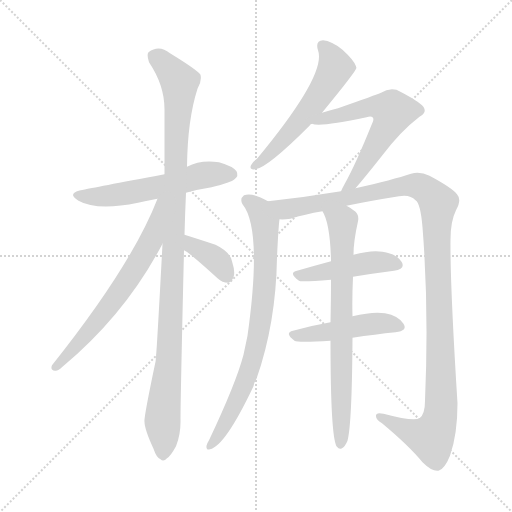
t = 0.00 s
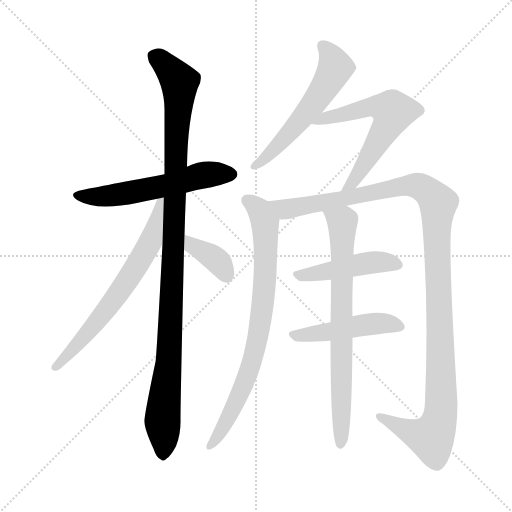
t = 1.84 s
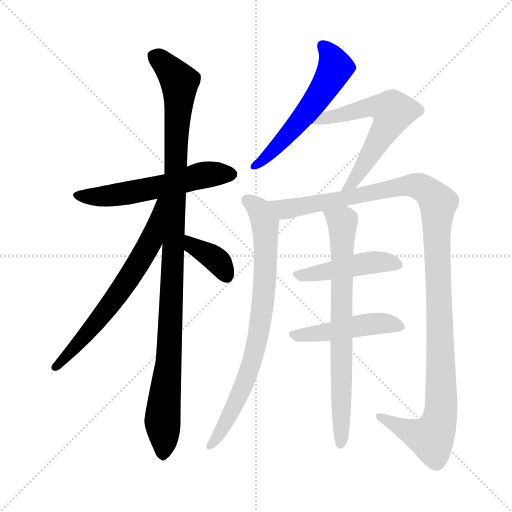
t = 3.67 s
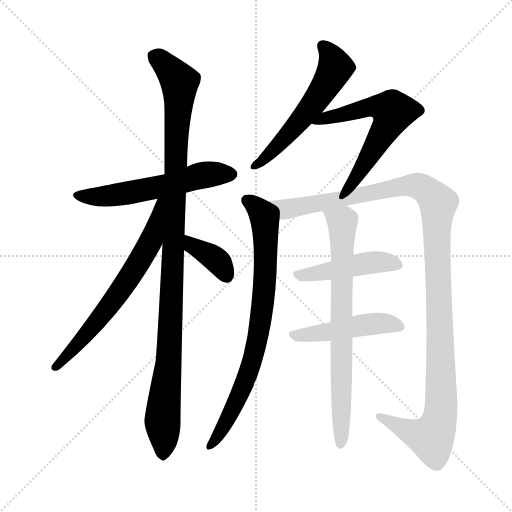
t = 5.51 s
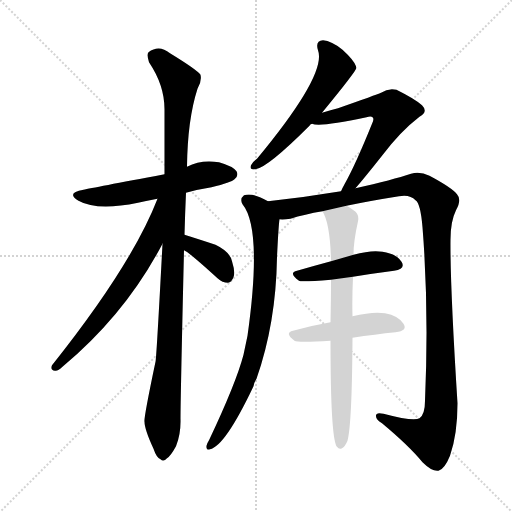
t = 7.35 s
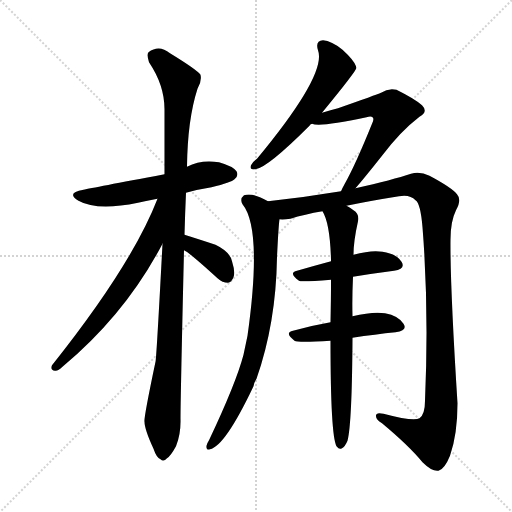
t = 9.19 s

The animated SVG that drew these frames (rendered in a browser with its animation timeline set to each time). Animation: 11 CSS @keyframes rules; one cycle of 9.19 s.

<svg version="1.1" viewBox="0 0 1024 1024" xmlns="http://www.w3.org/2000/svg">
  <g stroke="lightgray" stroke-dasharray="1,1" stroke-width="1" transform="scale(4, 4)">
    <line x1="0" y1="0" x2="256" y2="256"></line>
    <line x1="256" y1="0" x2="0" y2="256"></line>
    <line x1="128" y1="0" x2="128" y2="256"></line>
    <line x1="0" y1="128" x2="256" y2="128"></line>
  </g>
<g transform="scale(1, -1) translate(0, -900)">
   <style type="text/css">
    @keyframes keyframes0 {
      from {
       stroke: blue;
       stroke-dashoffset: 565;
       stroke-width: 128;
       }
       65% {
       animation-timing-function: step-end;
       stroke: blue;
       stroke-dashoffset: 0;
       stroke-width: 128;
       }
       to {
       stroke: black;
       stroke-width: 1024;
       }
       }
       #make-me-a-hanzi-animation-0 {
         animation: keyframes0 0.709798s both;
         animation-delay: 0.000000s;
         animation-timing-function: linear;
       }
    @keyframes keyframes1 {
      from {
       stroke: blue;
       stroke-dashoffset: 1071;
       stroke-width: 128;
       }
       78% {
       animation-timing-function: step-end;
       stroke: blue;
       stroke-dashoffset: 0;
       stroke-width: 128;
       }
       to {
       stroke: black;
       stroke-width: 1024;
       }
       }
       #make-me-a-hanzi-animation-1 {
         animation: keyframes1 1.121582s both;
         animation-delay: 0.709798s;
         animation-timing-function: linear;
       }
    @keyframes keyframes2 {
      from {
       stroke: blue;
       stroke-dashoffset: 655;
       stroke-width: 128;
       }
       68% {
       animation-timing-function: step-end;
       stroke: blue;
       stroke-dashoffset: 0;
       stroke-width: 128;
       }
       to {
       stroke: black;
       stroke-width: 1024;
       }
       }
       #make-me-a-hanzi-animation-2 {
         animation: keyframes2 0.783040s both;
         animation-delay: 1.831380s;
         animation-timing-function: linear;
       }
    @keyframes keyframes3 {
      from {
       stroke: blue;
       stroke-dashoffset: 367;
       stroke-width: 128;
       }
       54% {
       animation-timing-function: step-end;
       stroke: blue;
       stroke-dashoffset: 0;
       stroke-width: 128;
       }
       to {
       stroke: black;
       stroke-width: 1024;
       }
       }
       #make-me-a-hanzi-animation-3 {
         animation: keyframes3 0.548665s both;
         animation-delay: 2.614421s;
         animation-timing-function: linear;
       }
    @keyframes keyframes4 {
      from {
       stroke: blue;
       stroke-dashoffset: 560;
       stroke-width: 128;
       }
       65% {
       animation-timing-function: step-end;
       stroke: blue;
       stroke-dashoffset: 0;
       stroke-width: 128;
       }
       to {
       stroke: black;
       stroke-width: 1024;
       }
       }
       #make-me-a-hanzi-animation-4 {
         animation: keyframes4 0.705729s both;
         animation-delay: 3.163086s;
         animation-timing-function: linear;
       }
    @keyframes keyframes5 {
      from {
       stroke: blue;
       stroke-dashoffset: 596;
       stroke-width: 128;
       }
       66% {
       animation-timing-function: step-end;
       stroke: blue;
       stroke-dashoffset: 0;
       stroke-width: 128;
       }
       to {
       stroke: black;
       stroke-width: 1024;
       }
       }
       #make-me-a-hanzi-animation-5 {
         animation: keyframes5 0.735026s both;
         animation-delay: 3.868815s;
         animation-timing-function: linear;
       }
    @keyframes keyframes6 {
      from {
       stroke: blue;
       stroke-dashoffset: 784;
       stroke-width: 128;
       }
       72% {
       animation-timing-function: step-end;
       stroke: blue;
       stroke-dashoffset: 0;
       stroke-width: 128;
       }
       to {
       stroke: black;
       stroke-width: 1024;
       }
       }
       #make-me-a-hanzi-animation-6 {
         animation: keyframes6 0.888021s both;
         animation-delay: 4.603841s;
         animation-timing-function: linear;
       }
    @keyframes keyframes7 {
      from {
       stroke: blue;
       stroke-dashoffset: 1194;
       stroke-width: 128;
       }
       80% {
       animation-timing-function: step-end;
       stroke: blue;
       stroke-dashoffset: 0;
       stroke-width: 128;
       }
       to {
       stroke: black;
       stroke-width: 1024;
       }
       }
       #make-me-a-hanzi-animation-7 {
         animation: keyframes7 1.221680s both;
         animation-delay: 5.491862s;
         animation-timing-function: linear;
       }
    @keyframes keyframes8 {
      from {
       stroke: blue;
       stroke-dashoffset: 455;
       stroke-width: 128;
       }
       60% {
       animation-timing-function: step-end;
       stroke: blue;
       stroke-dashoffset: 0;
       stroke-width: 128;
       }
       to {
       stroke: black;
       stroke-width: 1024;
       }
       }
       #make-me-a-hanzi-animation-8 {
         animation: keyframes8 0.620280s both;
         animation-delay: 6.713542s;
         animation-timing-function: linear;
       }
    @keyframes keyframes9 {
      from {
       stroke: blue;
       stroke-dashoffset: 468;
       stroke-width: 128;
       }
       60% {
       animation-timing-function: step-end;
       stroke: blue;
       stroke-dashoffset: 0;
       stroke-width: 128;
       }
       to {
       stroke: black;
       stroke-width: 1024;
       }
       }
       #make-me-a-hanzi-animation-9 {
         animation: keyframes9 0.630859s both;
         animation-delay: 7.333822s;
         animation-timing-function: linear;
       }
    @keyframes keyframes10 {
      from {
       stroke: blue;
       stroke-dashoffset: 738;
       stroke-width: 128;
       }
       71% {
       animation-timing-function: step-end;
       stroke: blue;
       stroke-dashoffset: 0;
       stroke-width: 128;
       }
       to {
       stroke: black;
       stroke-width: 1024;
       }
       }
       #make-me-a-hanzi-animation-10 {
         animation: keyframes10 0.850586s both;
         animation-delay: 7.964681s;
         animation-timing-function: linear;
       }
</style>
<path d="M 372.0 514.5 Q 397.0 521.5 423.0 525.5 Q 463.0 535.5 469.0 541.5 Q 478.0 548.5 473.0 557.5 Q 466.0 567.5 438.0 575.5 Q 402.0 581.5 374.0 566.5 L 329.0 551.5 Q 185.0 524.5 167.0 520.5 Q 131.0 514.5 157.0 498.5 Q 194.0 477.5 276.0 494.5 Q 294.0 498.5 315.0 502.5 L 372.0 514.5 Z" fill="lightgray"></path> 
<path d="M 369.0 430.5 Q 370.0 470.5 372.0 514.5 L 374.0 566.5 Q 375.0 660.5 395.0 722.5 Q 404.0 737.5 401.0 750.5 Q 394.0 760.5 340.0 793.5 Q 318.0 811.5 297.0 795.5 Q 293.0 791.5 298.0 775.5 Q 329.0 729.5 329.0 681.5 Q 329.0 620.5 329.0 551.5 L 325.0 412.5 Q 313.0 184.5 311.0 176.5 Q 287.0 62.5 289.0 56.5 Q 289.0 41.5 307.0 2.5 Q 313.0 -15.5 321.0 -18.5 Q 327.0 -24.5 334.0 -16.5 Q 341.0 -12.5 352.0 7.5 Q 362.0 32.5 361.0 62.5 Q 361.0 102.5 368.0 399.5 L 369.0 430.5 Z" fill="lightgray"></path> 
<path d="M 315.0 502.5 Q 264.0 370.5 104.0 169.5 Q 100.0 159.5 110.0 158.5 Q 116.0 157.5 125.0 166.5 Q 251.0 271.5 325.0 412.5 C 386.0 526.5 326.0 530.5 315.0 502.5 Z" fill="lightgray"></path> 
<path d="M 368.0 399.5 Q 378.0 395.5 435.0 343.5 Q 445.0 334.5 456.0 334.5 Q 463.0 335.5 467.0 345.5 Q 471.0 355.5 464.0 377.5 Q 460.0 396.5 431.0 410.5 Q 404.0 419.5 369.0 430.5 C 340.0 439.5 342.0 414.5 368.0 399.5 Z" fill="lightgray"></path> 
<path d="M 644.0 674.5 Q 713.0 758.5 713.0 764.5 Q 712.0 765.5 712.0 767.5 Q 708.0 779.5 685.0 800.5 Q 663.0 818.5 646.0 819.5 Q 630.0 818.5 636.0 799.5 Q 654.0 751.5 514.0 582.5 Q 504.0 575.5 502.0 569.5 Q 498.0 559.5 511.0 561.5 Q 535.0 564.5 619.0 648.5 Q 620.0 651.5 624.0 652.5 L 644.0 674.5 Z" fill="lightgray"></path> 
<path d="M 711.0 523.5 Q 730.0 545.5 764.0 588.5 Q 801.0 637.5 839.0 666.5 Q 857.0 676.5 844.0 689.5 Q 831.0 701.5 793.0 720.5 Q 777.0 724.5 762.0 714.5 Q 753.0 710.5 676.0 683.5 Q 660.0 679.5 644.0 674.5 C 615.0 665.5 594.0 657.5 624.0 652.5 Q 640.0 645.5 733.0 665.5 Q 742.0 668.5 745.0 665.5 Q 749.0 662.5 744.0 652.5 Q 711.0 570.5 689.0 531.5 Q 685.0 524.5 682.0 517.5 C 669.0 490.5 692.0 500.5 711.0 523.5 Z" fill="lightgray"></path> 
<path d="M 536.0 497.5 Q 505.0 515.5 488.0 509.5 Q 479.0 502.5 485.0 491.5 Q 525.0 442.5 495.0 228.5 Q 491.0 209.5 487.0 190.5 Q 472.0 133.5 418.0 19.5 Q 414.0 13.5 413.0 8.5 Q 412.0 -1.5 420.0 1.5 Q 450.0 7.5 507.0 127.5 Q 508.0 134.5 513.0 142.5 Q 552.0 253.5 554.0 385.5 Q 557.0 448.5 559.0 461.5 C 561.0 484.5 561.0 484.5 536.0 497.5 Z" fill="lightgray"></path> 
<path d="M 693.0 488.5 Q 741.0 498.5 798.0 507.5 Q 820.0 511.5 831.0 499.5 Q 841.0 493.5 845.0 445.5 Q 858.0 282.5 850.0 98.5 Q 850.0 71.5 839.0 63.5 Q 827.0 56.5 767.0 72.5 Q 751.0 76.5 752.0 67.5 Q 752.0 60.5 764.0 53.5 Q 818.0 8.5 845.0 -24.5 Q 864.0 -43.5 877.0 -41.5 Q 889.0 -38.5 900.0 -11.5 Q 915.0 31.5 915.0 93.5 Q 900.0 331.5 901.0 420.5 Q 901.0 457.5 912.0 479.5 Q 924.0 500.5 914.0 511.5 Q 904.0 524.5 859.0 548.5 Q 840.0 557.5 822.0 552.5 Q 786.0 540.5 711.0 523.5 L 682.0 517.5 Q 610.0 505.5 536.0 497.5 C 506.0 494.5 529.0 458.5 559.0 461.5 Q 566.0 460.5 581.0 462.5 Q 609.0 471.5 645.0 477.5 L 693.0 488.5 Z" fill="lightgray"></path> 
<path d="M 706.0 346.5 Q 749.0 353.5 788.0 358.5 Q 812.0 362.5 803.0 376.5 Q 793.0 392.5 765.0 396.5 Q 743.0 400.5 707.0 390.5 L 662.0 377.5 Q 625.0 367.5 594.0 358.5 Q 576.0 354.5 598.0 338.5 Q 601.0 335.5 662.0 340.5 L 706.0 346.5 Z" fill="lightgray"></path> 
<path d="M 705.0 224.5 Q 751.0 231.5 791.0 235.5 Q 816.0 238.5 807.0 252.5 Q 797.0 268.5 770.0 273.5 Q 746.0 277.5 705.0 267.5 L 661.0 255.5 Q 621.0 248.5 586.0 238.5 Q 568.0 234.5 589.0 218.5 Q 595.0 214.5 661.0 218.5 L 705.0 224.5 Z" fill="lightgray"></path> 
<path d="M 705.0 267.5 Q 704.0 301.5 706.0 346.5 L 707.0 390.5 Q 707.0 417.5 716.0 457.5 Q 719.0 472.5 707.0 479.5 Q 700.0 485.5 693.0 488.5 C 668.0 504.5 633.0 504.5 645.0 477.5 Q 660.0 453.5 662.0 380.5 L 662.0 377.5 L 662.0 340.5 Q 662.0 301.5 661.0 255.5 L 661.0 218.5 Q 661.0 29.5 673.0 7.5 L 674.0 6.5 Q 678.0 0.5 684.0 3.5 Q 690.0 6.5 695.0 18.5 Q 704.0 52.5 705.0 224.5 L 705.0 267.5 Z" fill="lightgray"></path> 
      <clipPath id="make-me-a-hanzi-clip-0">
      <path d="M 372.0 514.5 Q 397.0 521.5 423.0 525.5 Q 463.0 535.5 469.0 541.5 Q 478.0 548.5 473.0 557.5 Q 466.0 567.5 438.0 575.5 Q 402.0 581.5 374.0 566.5 L 329.0 551.5 Q 185.0 524.5 167.0 520.5 Q 131.0 514.5 157.0 498.5 Q 194.0 477.5 276.0 494.5 Q 294.0 498.5 315.0 502.5 L 372.0 514.5 Z" fill="lightgray"></path>
      </clipPath>
      <path clip-path="url(#make-me-a-hanzi-clip-0)" d="M 159.0 510.5 L 200.0 506.5 L 244.0 511.5 L 408.0 550.5 L 463.0 551.5 " fill="none" id="make-me-a-hanzi-animation-0" stroke-dasharray="437 874" stroke-linecap="round"></path>

      <clipPath id="make-me-a-hanzi-clip-1">
      <path d="M 369.0 430.5 Q 370.0 470.5 372.0 514.5 L 374.0 566.5 Q 375.0 660.5 395.0 722.5 Q 404.0 737.5 401.0 750.5 Q 394.0 760.5 340.0 793.5 Q 318.0 811.5 297.0 795.5 Q 293.0 791.5 298.0 775.5 Q 329.0 729.5 329.0 681.5 Q 329.0 620.5 329.0 551.5 L 325.0 412.5 Q 313.0 184.5 311.0 176.5 Q 287.0 62.5 289.0 56.5 Q 289.0 41.5 307.0 2.5 Q 313.0 -15.5 321.0 -18.5 Q 327.0 -24.5 334.0 -16.5 Q 341.0 -12.5 352.0 7.5 Q 362.0 32.5 361.0 62.5 Q 361.0 102.5 368.0 399.5 L 369.0 430.5 Z" fill="lightgray"></path>
      </clipPath>
      <path clip-path="url(#make-me-a-hanzi-clip-1)" d="M 309.0 788.5 L 359.0 736.5 L 340.0 227.5 L 325.0 64.5 L 326.0 -5.5 " fill="none" id="make-me-a-hanzi-animation-1" stroke-dasharray="943 1886" stroke-linecap="round"></path>

      <clipPath id="make-me-a-hanzi-clip-2">
      <path d="M 315.0 502.5 Q 264.0 370.5 104.0 169.5 Q 100.0 159.5 110.0 158.5 Q 116.0 157.5 125.0 166.5 Q 251.0 271.5 325.0 412.5 C 386.0 526.5 326.0 530.5 315.0 502.5 Z" fill="lightgray"></path>
      </clipPath>
      <path clip-path="url(#make-me-a-hanzi-clip-2)" d="M 323.0 497.5 L 303.0 420.5 L 262.0 349.5 L 199.0 262.5 L 112.0 166.5 " fill="none" id="make-me-a-hanzi-animation-2" stroke-dasharray="527 1054" stroke-linecap="round"></path>

      <clipPath id="make-me-a-hanzi-clip-3">
      <path d="M 368.0 399.5 Q 378.0 395.5 435.0 343.5 Q 445.0 334.5 456.0 334.5 Q 463.0 335.5 467.0 345.5 Q 471.0 355.5 464.0 377.5 Q 460.0 396.5 431.0 410.5 Q 404.0 419.5 369.0 430.5 C 340.0 439.5 342.0 414.5 368.0 399.5 Z" fill="lightgray"></path>
      </clipPath>
      <path clip-path="url(#make-me-a-hanzi-clip-3)" d="M 374.0 422.5 L 386.0 407.5 L 436.0 377.5 L 453.0 348.5 " fill="none" id="make-me-a-hanzi-animation-3" stroke-dasharray="239 478" stroke-linecap="round"></path>

      <clipPath id="make-me-a-hanzi-clip-4">
      <path d="M 644.0 674.5 Q 713.0 758.5 713.0 764.5 Q 712.0 765.5 712.0 767.5 Q 708.0 779.5 685.0 800.5 Q 663.0 818.5 646.0 819.5 Q 630.0 818.5 636.0 799.5 Q 654.0 751.5 514.0 582.5 Q 504.0 575.5 502.0 569.5 Q 498.0 559.5 511.0 561.5 Q 535.0 564.5 619.0 648.5 Q 620.0 651.5 624.0 652.5 L 644.0 674.5 Z" fill="lightgray"></path>
      </clipPath>
      <path clip-path="url(#make-me-a-hanzi-clip-4)" d="M 646.0 807.5 L 670.0 771.5 L 657.0 737.5 L 581.0 635.5 L 543.0 594.5 L 510.0 569.5 " fill="none" id="make-me-a-hanzi-animation-4" stroke-dasharray="432 864" stroke-linecap="round"></path>

      <clipPath id="make-me-a-hanzi-clip-5">
      <path d="M 711.0 523.5 Q 730.0 545.5 764.0 588.5 Q 801.0 637.5 839.0 666.5 Q 857.0 676.5 844.0 689.5 Q 831.0 701.5 793.0 720.5 Q 777.0 724.5 762.0 714.5 Q 753.0 710.5 676.0 683.5 Q 660.0 679.5 644.0 674.5 C 615.0 665.5 594.0 657.5 624.0 652.5 Q 640.0 645.5 733.0 665.5 Q 742.0 668.5 745.0 665.5 Q 749.0 662.5 744.0 652.5 Q 711.0 570.5 689.0 531.5 Q 685.0 524.5 682.0 517.5 C 669.0 490.5 692.0 500.5 711.0 523.5 Z" fill="lightgray"></path>
      </clipPath>
      <path clip-path="url(#make-me-a-hanzi-clip-5)" d="M 635.0 656.5 L 749.0 687.5 L 786.0 676.5 L 719.0 554.5 L 688.0 523.5 " fill="none" id="make-me-a-hanzi-animation-5" stroke-dasharray="468 936" stroke-linecap="round"></path>

      <clipPath id="make-me-a-hanzi-clip-6">
      <path d="M 536.0 497.5 Q 505.0 515.5 488.0 509.5 Q 479.0 502.5 485.0 491.5 Q 525.0 442.5 495.0 228.5 Q 491.0 209.5 487.0 190.5 Q 472.0 133.5 418.0 19.5 Q 414.0 13.5 413.0 8.5 Q 412.0 -1.5 420.0 1.5 Q 450.0 7.5 507.0 127.5 Q 508.0 134.5 513.0 142.5 Q 552.0 253.5 554.0 385.5 Q 557.0 448.5 559.0 461.5 C 561.0 484.5 561.0 484.5 536.0 497.5 Z" fill="lightgray"></path>
      </clipPath>
      <path clip-path="url(#make-me-a-hanzi-clip-6)" d="M 494.0 499.5 L 517.0 482.5 L 530.0 455.5 L 532.0 377.5 L 521.0 254.5 L 510.0 197.5 L 486.0 123.5 L 450.0 50.5 L 421.0 9.5 " fill="none" id="make-me-a-hanzi-animation-6" stroke-dasharray="656 1312" stroke-linecap="round"></path>

      <clipPath id="make-me-a-hanzi-clip-7">
      <path d="M 693.0 488.5 Q 741.0 498.5 798.0 507.5 Q 820.0 511.5 831.0 499.5 Q 841.0 493.5 845.0 445.5 Q 858.0 282.5 850.0 98.5 Q 850.0 71.5 839.0 63.5 Q 827.0 56.5 767.0 72.5 Q 751.0 76.5 752.0 67.5 Q 752.0 60.5 764.0 53.5 Q 818.0 8.5 845.0 -24.5 Q 864.0 -43.5 877.0 -41.5 Q 889.0 -38.5 900.0 -11.5 Q 915.0 31.5 915.0 93.5 Q 900.0 331.5 901.0 420.5 Q 901.0 457.5 912.0 479.5 Q 924.0 500.5 914.0 511.5 Q 904.0 524.5 859.0 548.5 Q 840.0 557.5 822.0 552.5 Q 786.0 540.5 711.0 523.5 L 682.0 517.5 Q 610.0 505.5 536.0 497.5 C 506.0 494.5 529.0 458.5 559.0 461.5 Q 566.0 460.5 581.0 462.5 Q 609.0 471.5 645.0 477.5 L 693.0 488.5 Z" fill="lightgray"></path>
      </clipPath>
      <path clip-path="url(#make-me-a-hanzi-clip-7)" d="M 544.0 494.5 L 570.0 481.5 L 581.0 482.5 L 832.0 529.5 L 854.0 519.5 L 876.0 493.5 L 873.0 425.5 L 883.0 146.5 L 878.0 55.5 L 863.0 24.5 L 809.0 41.5 L 761.0 67.5 " fill="none" id="make-me-a-hanzi-animation-7" stroke-dasharray="1066 2132" stroke-linecap="round"></path>

      <clipPath id="make-me-a-hanzi-clip-8">
      <path d="M 706.0 346.5 Q 749.0 353.5 788.0 358.5 Q 812.0 362.5 803.0 376.5 Q 793.0 392.5 765.0 396.5 Q 743.0 400.5 707.0 390.5 L 662.0 377.5 Q 625.0 367.5 594.0 358.5 Q 576.0 354.5 598.0 338.5 Q 601.0 335.5 662.0 340.5 L 706.0 346.5 Z" fill="lightgray"></path>
      </clipPath>
      <path clip-path="url(#make-me-a-hanzi-clip-8)" d="M 596.0 348.5 L 650.0 354.5 L 735.0 374.5 L 792.0 370.5 " fill="none" id="make-me-a-hanzi-animation-8" stroke-dasharray="327 654" stroke-linecap="round"></path>

      <clipPath id="make-me-a-hanzi-clip-9">
      <path d="M 705.0 224.5 Q 751.0 231.5 791.0 235.5 Q 816.0 238.5 807.0 252.5 Q 797.0 268.5 770.0 273.5 Q 746.0 277.5 705.0 267.5 L 661.0 255.5 Q 621.0 248.5 586.0 238.5 Q 568.0 234.5 589.0 218.5 Q 595.0 214.5 661.0 218.5 L 705.0 224.5 Z" fill="lightgray"></path>
      </clipPath>
      <path clip-path="url(#make-me-a-hanzi-clip-9)" d="M 587.0 228.5 L 648.0 233.5 L 731.0 251.5 L 773.0 253.5 L 796.0 246.5 " fill="none" id="make-me-a-hanzi-animation-9" stroke-dasharray="340 680" stroke-linecap="round"></path>

      <clipPath id="make-me-a-hanzi-clip-10">
      <path d="M 705.0 267.5 Q 704.0 301.5 706.0 346.5 L 707.0 390.5 Q 707.0 417.5 716.0 457.5 Q 719.0 472.5 707.0 479.5 Q 700.0 485.5 693.0 488.5 C 668.0 504.5 633.0 504.5 645.0 477.5 Q 660.0 453.5 662.0 380.5 L 662.0 377.5 L 662.0 340.5 Q 662.0 301.5 661.0 255.5 L 661.0 218.5 Q 661.0 29.5 673.0 7.5 L 674.0 6.5 Q 678.0 0.5 684.0 3.5 Q 690.0 6.5 695.0 18.5 Q 704.0 52.5 705.0 224.5 L 705.0 267.5 Z" fill="lightgray"></path>
      </clipPath>
      <path clip-path="url(#make-me-a-hanzi-clip-10)" d="M 652.0 475.5 L 685.0 455.5 L 679.0 12.5 " fill="none" id="make-me-a-hanzi-animation-10" stroke-dasharray="610 1220" stroke-linecap="round"></path>

</g>
</svg>
